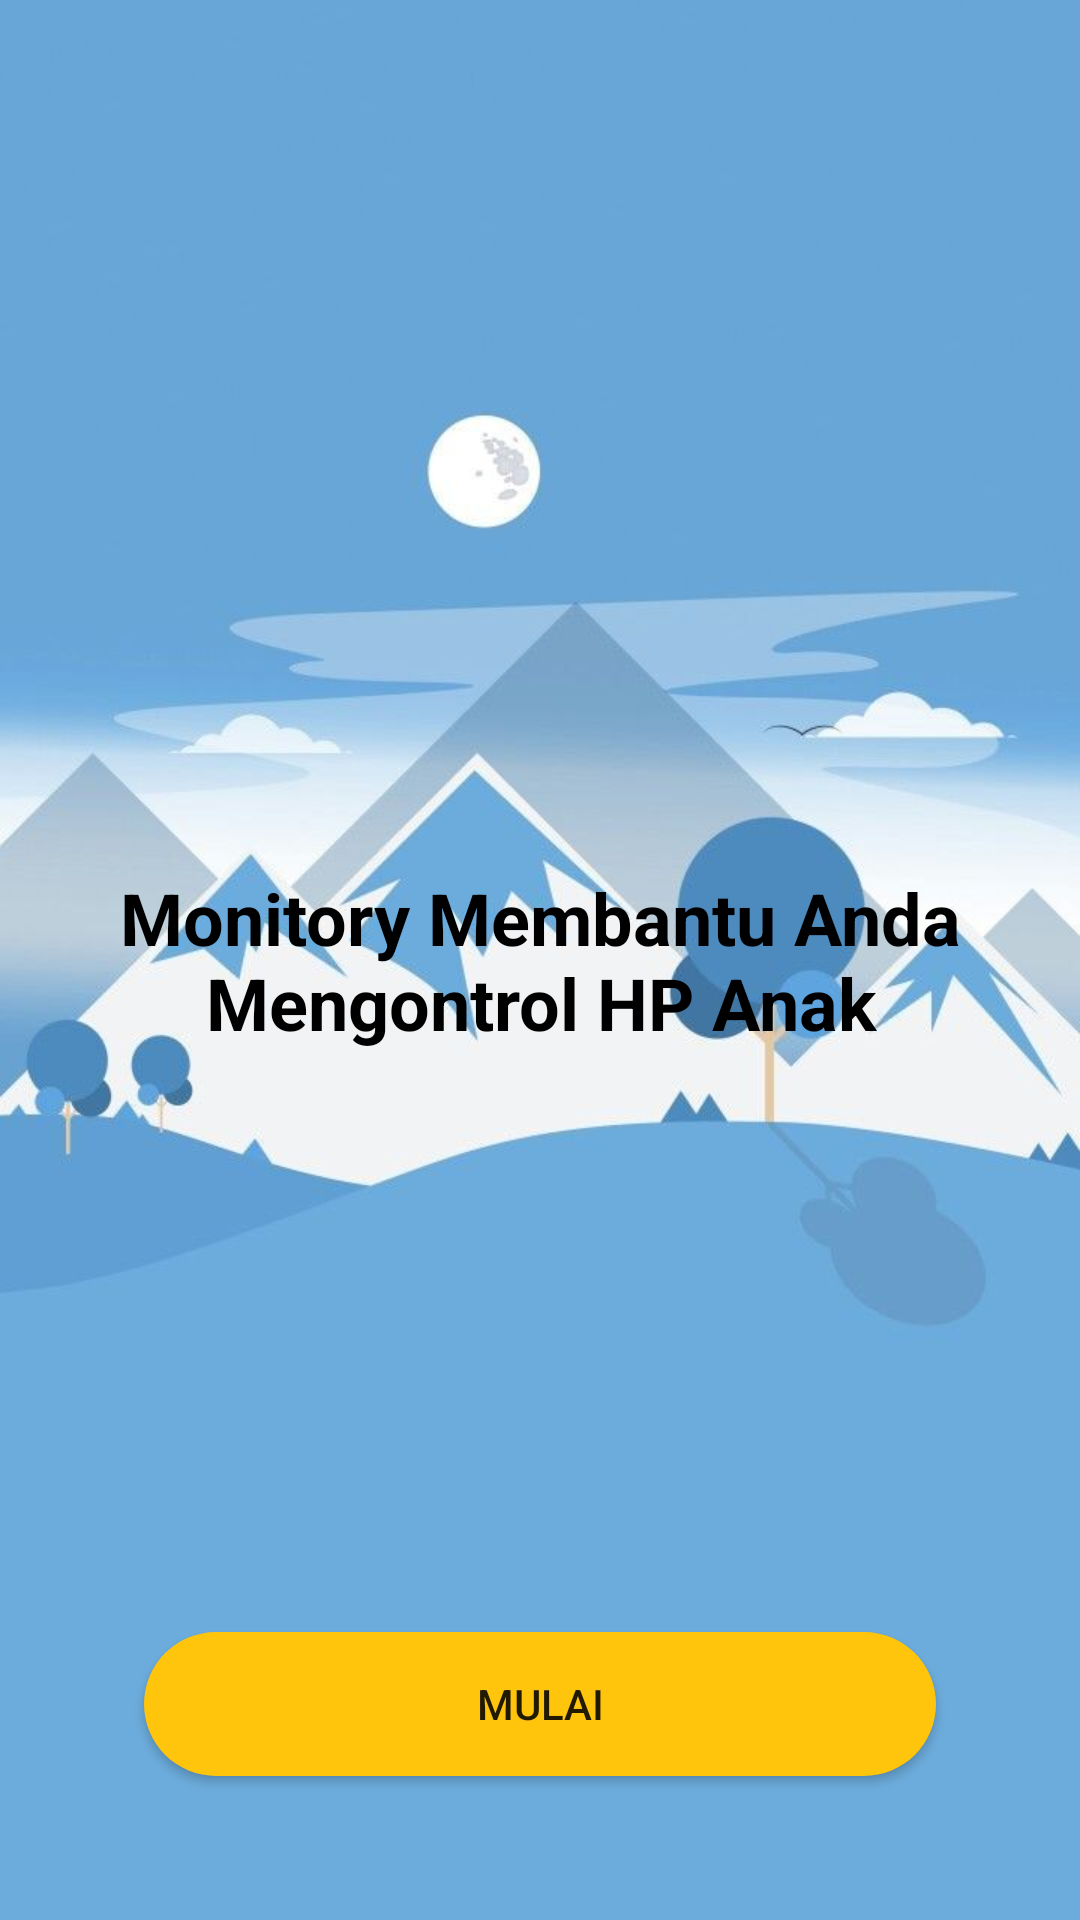

Layout XML and referenced resources for this Android screen:
<!-- AndroidManifest.xml: application theme AppTheme -->
<!-- res/layout/activity_main.xml -->
<?xml version="1.0" encoding="utf-8"?>
<RelativeLayout xmlns:android="http://schemas.android.com/apk/res/android"
    xmlns:app="http://schemas.android.com/apk/res-auto"
    xmlns:tools="http://schemas.android.com/tools"
    android:layout_width="match_parent"
    android:layout_height="match_parent"
    android:orientation="vertical"
    tools:context=".MainActivity">

    <ImageView
        android:layout_width="match_parent"
        android:layout_height="match_parent"
        android:scaleType="fitXY"
        android:src="@drawable/bg"></ImageView>

    <LinearLayout
        android:layout_width="match_parent"
        android:layout_height="match_parent"
        android:gravity="center_vertical"

        >

        <TextView
            android:layout_width="match_parent"
            android:layout_height="wrap_content"
            android:layout_margin="16dp"
            android:gravity="center"
            android:text="Monitory Membantu Anda Mengontrol HP Anak"
            android:textColor="@android:color/black"
            android:textSize="24dp"
            android:textStyle="bold"></TextView>


    </LinearLayout>

    <Button
        android:layout_width="match_parent"
        android:layout_height="wrap_content"
        android:layout_alignParentBottom="true"
        android:layout_margin="48dp"
        android:background="@drawable/rounded_button"
        android:onClick="mulai_btn"
        android:text="MULAI"></Button>
</RelativeLayout>
<!-- resources referenced by this layout -->
<resources>
  <!-- drawable bg: jpg bitmap (drawable, 58128 bytes) -->
  <!-- drawable rounded_button (drawable) -->
  <?xml version="1.0" encoding="utf-8"?>
  <shape xmlns:android="http://schemas.android.com/apk/res/android"
      android:shape="rectangle">
      <solid android:color="#FFC50D"></solid>
      <corners android:radius="250dp"></corners>
  </shape>
  <style name="AppTheme" parent="Theme.AppCompat.Light.NoActionBar">
          
          <item name="colorPrimary">@color/colorPrimary</item>
          <item name="colorPrimaryDark">@color/colorPrimaryDark</item>
          <item name="colorAccent">@color/colorAccent</item>
          <item name="colorButtonNormal">#FFe41e</item>
      </style>
  <!-- not gathered from this repository: default colours our renderer supplied (Android Studio template values) -->
  <color name="colorPrimary">#FF6200EE</color>
  <color name="colorPrimaryDark">#FF3700B3</color>
  <color name="colorAccent">#FF03DAC5</color>
</resources>
